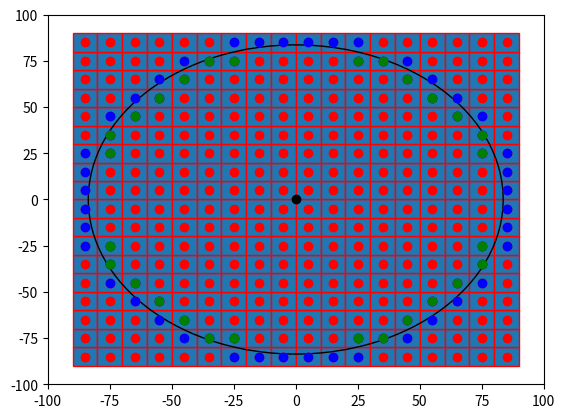

Here is the Python script that generated this plot:

import numpy as np
import matplotlib.pyplot as plt
import matplotlib.patches as mpatches


bounding_box_2=np.array([[ -85, -75, -65, -55, -45, -35, -25, -15, -5, 5, 15, 25, 35, 45, 55, 65, 75, 85, -85, -75, -65, -55, -45, -35, -25, -15, -5, 5, 15, 25, 35, 45, 55, 65, 75, 85, -85, -75, -65, -55, -45, -35, -25, -15, -5, 5, 15, 25, 35, 45, 55, 65, 75, 85, -85, -75, -65, -55, -45, -35, -25, -15, -5, 5, 15, 25, 35, 45, 55, 65, 75, 85, -85, -75, -65, -55, -45, -35, -25, -15, -5, 5, 15, 25, 35, 45, 55, 65, 75, 85, -85, -75, -65, -55, -45, -35, -25, -15, -5, 5, 15, 25, 35, 45, 55, 65, 75, 85, -85, -75, -65, -55, -45, -35, -25, -15, -5, 5, 15, 25, 35, 45, 55, 65, 75, 85, -85, -75, -65, -55, -45, -35, -25, -15, -5, 5, 15, 25, 35, 45, 55, 65, 75, 85, -85, -75, -65, -55, -45, -35, -25, -15, -5, 5, 15, 25, 35, 45, 55, 65, 75, 85, -85, -75, -65, -55, -45, -35, -25, -15, -5, 5, 15, 25, 35, 45, 55, 65, 75, 85, -85, -75, -65, -55, -45, -35, -25, -15, -5, 5, 15, 25, 35, 45, 55, 65, 75, 85, -85, -75, -65, -55, -45, -35, -25, -15, -5, 5, 15, 25, 35, 45, 55, 65, 75, 85, -85, -75, -65, -55, -45, -35, -25, -15, -5, 5, 15, 25, 35, 45, 55, 65, 75, 85, -85, -75, -65, -55, -45, -35, -25, -15, -5, 5, 15, 25, 35, 45, 55, 65, 75, 85, -85, -75, -65, -55, -45, -35, -25, -15, -5, 5, 15, 25, 35, 45, 55, 65, 75, 85, -85, -75, -65, -55, -45, -35, -25, -15, -5, 5, 15, 25, 35, 45, 55, 65, 75, 85, -85, -75, -65, -55, -45, -35, -25, -15, -5, 5, 15, 25, 35, 45, 55, 65, 75, 85, -85, -75, -65, -55, -45, -35, -25, -15, -5, 5, 15, 25, 35, 45, 55, 65, 75, 85 ],[ -85, -85, -85, -85, -85, -85, -85, -85, -85, -85, -85, -85, -85, -85, -85, -85, -85, -85, -75, -75, -75, -75, -75, -75, -75, -75, -75, -75, -75, -75, -75, -75, -75, -75, -75, -75, -65, -65, -65, -65, -65, -65, -65, -65, -65, -65, -65, -65, -65, -65, -65, -65, -65, -65, -55, -55, -55, -55, -55, -55, -55, -55, -55, -55, -55, -55, -55, -55, -55, -55, -55, -55, -45, -45, -45, -45, -45, -45, -45, -45, -45, -45, -45, -45, -45, -45, -45, -45, -45, -45, -35, -35, -35, -35, -35, -35, -35, -35, -35, -35, -35, -35, -35, -35, -35, -35, -35, -35, -25, -25, -25, -25, -25, -25, -25, -25, -25, -25, -25, -25, -25, -25, -25, -25, -25, -25, -15, -15, -15, -15, -15, -15, -15, -15, -15, -15, -15, -15, -15, -15, -15, -15, -15, -15, -5, -5, -5, -5, -5, -5, -5, -5, -5, -5, -5, -5, -5, -5, -5, -5, -5, -5, 5, 5, 5, 5, 5, 5, 5, 5, 5, 5, 5, 5, 5, 5, 5, 5, 5, 5, 15, 15, 15, 15, 15, 15, 15, 15, 15, 15, 15, 15, 15, 15, 15, 15, 15, 15, 25, 25, 25, 25, 25, 25, 25, 25, 25, 25, 25, 25, 25, 25, 25, 25, 25, 25, 35, 35, 35, 35, 35, 35, 35, 35, 35, 35, 35, 35, 35, 35, 35, 35, 35, 35, 45, 45, 45, 45, 45, 45, 45, 45, 45, 45, 45, 45, 45, 45, 45, 45, 45, 45, 55, 55, 55, 55, 55, 55, 55, 55, 55, 55, 55, 55, 55, 55, 55, 55, 55, 55, 65, 65, 65, 65, 65, 65, 65, 65, 65, 65, 65, 65, 65, 65, 65, 65, 65, 65, 75, 75, 75, 75, 75, 75, 75, 75, 75, 75, 75, 75, 75, 75, 75, 75, 75, 75, 85, 85, 85, 85, 85, 85, 85, 85, 85, 85, 85, 85, 85, 85, 85, 85, 85, 85 ]])
a=np.diag(range(15))
#print(a)
#print(len(bounding_box))
#print(bounding_box.size)
#print(bounding_box.shape)
#print(bounding_box.reshape(2,289))
#plt.matshow(bounding_box.reshape(2,289))
#(nrows, ncols) = bounding_box.shape
#pixel_plot=plt.figure() #make plot
#plt.title("bounding box")
fig,ax=plt.subplots()
plt.plot([ -85, -75, -65, -55, -45, -35, -25, -15, -5, 5, 15, 25, 35, 45, 55, 65, 75, 85, -85, -75, -65, -55, -45, -35, -25, -15, -5, 5, 15, 25, 35, 45, 55, 65, 75, 85, -85, -75, -65, -55, -45, -35, -25, -15, -5, 5, 15, 25, 35, 45, 55, 65, 75, 85, -85, -75, -65, -55, -45, -35, -25, -15, -5, 5, 15, 25, 35, 45, 55, 65, 75, 85, -85, -75, -65, -55, -45, -35, -25, -15, -5, 5, 15, 25, 35, 45, 55, 65, 75, 85, -85, -75, -65, -55, -45, -35, -25, -15, -5, 5, 15, 25, 35, 45, 55, 65, 75, 85, -85, -75, -65, -55, -45, -35, -25, -15, -5, 5, 15, 25, 35, 45, 55, 65, 75, 85, -85, -75, -65, -55, -45, -35, -25, -15, -5, 5, 15, 25, 35, 45, 55, 65, 75, 85, -85, -75, -65, -55, -45, -35, -25, -15, -5, 5, 15, 25, 35, 45, 55, 65, 75, 85, -85, -75, -65, -55, -45, -35, -25, -15, -5, 5, 15, 25, 35, 45, 55, 65, 75, 85, -85, -75, -65, -55, -45, -35, -25, -15, -5, 5, 15, 25, 35, 45, 55, 65, 75, 85, -85, -75, -65, -55, -45, -35, -25, -15, -5, 5, 15, 25, 35, 45, 55, 65, 75, 85, -85, -75, -65, -55, -45, -35, -25, -15, -5, 5, 15, 25, 35, 45, 55, 65, 75, 85, -85, -75, -65, -55, -45, -35, -25, -15, -5, 5, 15, 25, 35, 45, 55, 65, 75, 85, -85, -75, -65, -55, -45, -35, -25, -15, -5, 5, 15, 25, 35, 45, 55, 65, 75, 85, -85, -75, -65, -55, -45, -35, -25, -15, -5, 5, 15, 25, 35, 45, 55, 65, 75, 85, -85, -75, -65, -55, -45, -35, -25, -15, -5, 5, 15, 25, 35, 45, 55, 65, 75, 85, -85, -75, -65, -55, -45, -35, -25, -15, -5, 5, 15, 25, 35, 45, 55, 65, 75, 85 ],[ -85, -85, -85, -85, -85, -85, -85, -85, -85, -85, -85, -85, -85, -85, -85, -85, -85, -85, -75, -75, -75, -75, -75, -75, -75, -75, -75, -75, -75, -75, -75, -75, -75, -75, -75, -75, -65, -65, -65, -65, -65, -65, -65, -65, -65, -65, -65, -65, -65, -65, -65, -65, -65, -65, -55, -55, -55, -55, -55, -55, -55, -55, -55, -55, -55, -55, -55, -55, -55, -55, -55, -55, -45, -45, -45, -45, -45, -45, -45, -45, -45, -45, -45, -45, -45, -45, -45, -45, -45, -45, -35, -35, -35, -35, -35, -35, -35, -35, -35, -35, -35, -35, -35, -35, -35, -35, -35, -35, -25, -25, -25, -25, -25, -25, -25, -25, -25, -25, -25, -25, -25, -25, -25, -25, -25, -25, -15, -15, -15, -15, -15, -15, -15, -15, -15, -15, -15, -15, -15, -15, -15, -15, -15, -15, -5, -5, -5, -5, -5, -5, -5, -5, -5, -5, -5, -5, -5, -5, -5, -5, -5, -5, 5, 5, 5, 5, 5, 5, 5, 5, 5, 5, 5, 5, 5, 5, 5, 5, 5, 5, 15, 15, 15, 15, 15, 15, 15, 15, 15, 15, 15, 15, 15, 15, 15, 15, 15, 15, 25, 25, 25, 25, 25, 25, 25, 25, 25, 25, 25, 25, 25, 25, 25, 25, 25, 25, 35, 35, 35, 35, 35, 35, 35, 35, 35, 35, 35, 35, 35, 35, 35, 35, 35, 35, 45, 45, 45, 45, 45, 45, 45, 45, 45, 45, 45, 45, 45, 45, 45, 45, 45, 45, 55, 55, 55, 55, 55, 55, 55, 55, 55, 55, 55, 55, 55, 55, 55, 55, 55, 55, 65, 65, 65, 65, 65, 65, 65, 65, 65, 65, 65, 65, 65, 65, 65, 65, 65, 65, 75, 75, 75, 75, 75, 75, 75, 75, 75, 75, 75, 75, 75, 75, 75, 75, 75, 75, 85, 85, 85, 85, 85, 85, 85, 85, 85, 85, 85, 85, 85, 85, 85, 85, 85, 85 ], 'ro')
for item in range(bounding_box_2.shape[1]):
    recy=mpatches.Rectangle((bounding_box_2[0][item]-5,bounding_box_2[1][item]-5), 10, 10, ec="red")  
    ax.add_patch(recy) 
    #recy=mpatches.Rectangle((bounding_box_1[item][0]-5,bounding_box_1[item][1]-5), 10, 10, ec="none")
    #ax.add_patch(recy)

circ=mpatches.Circle((0, 0), 83.6505, ec="black", fc="none")
ax.plot([0],[0],'ko')
ax.add_patch(circ)
ax.plot([ -25, -15, -5, 5, 15, 25, -45, -35, -25, 25, 35, 45, -55, -45, 45, 55, -65, -55, 55, 65, -75, -65, 65, 75, -75, 75, -85, -75, 75, 85, -85, 85, -85, 85, -85, 85, -85, 85, -85, -75, 75, 85, -75, 75, -75, -65, 65, 75, -65, -55, 55, 65, -55, -45, 45, 55, -45, -35, -25, 25, 35, 45, -25, -15, -5, 5, 15, 25 ],[ -85, -85, -85, -85, -85, -85, -75, -75, -75, -75, -75, -75, -65, -65, -65, -65, -55, -55, -55, -55, -45, -45, -45, -45, -35, -35, -25, -25, -25, -25, -15, -15, -5, -5, 5, 5, 15, 15, 25, 25, 25, 25, 35, 35, 45, 45, 45, 45, 55, 55, 55, 55, 65, 65, 65, 65, 75, 75, 75, 75, 75, 75, 85, 85, 85, 85, 85, 85 ],'bo')
ax.plot([ -35, -25, 25, 35, -45, 45, -55, 55, -65, 65, -75, 75, -75, 75, -75, 75, -75, 75, -65, 65, -55, 55, -45, 45, -35, -25, 25, 35 ],[ -75, -75, -75, -75, -65, -65, -55, -55, -45, -45, -35, -35, -25, -25, 25, 25, 35, 35, 45, 45, 55, 55, 65, 65, 75, 75, 75, 75  ], 'go' )

#ax.grid()
plt.axis([-100, 100, -100, 100])
plt.show()

